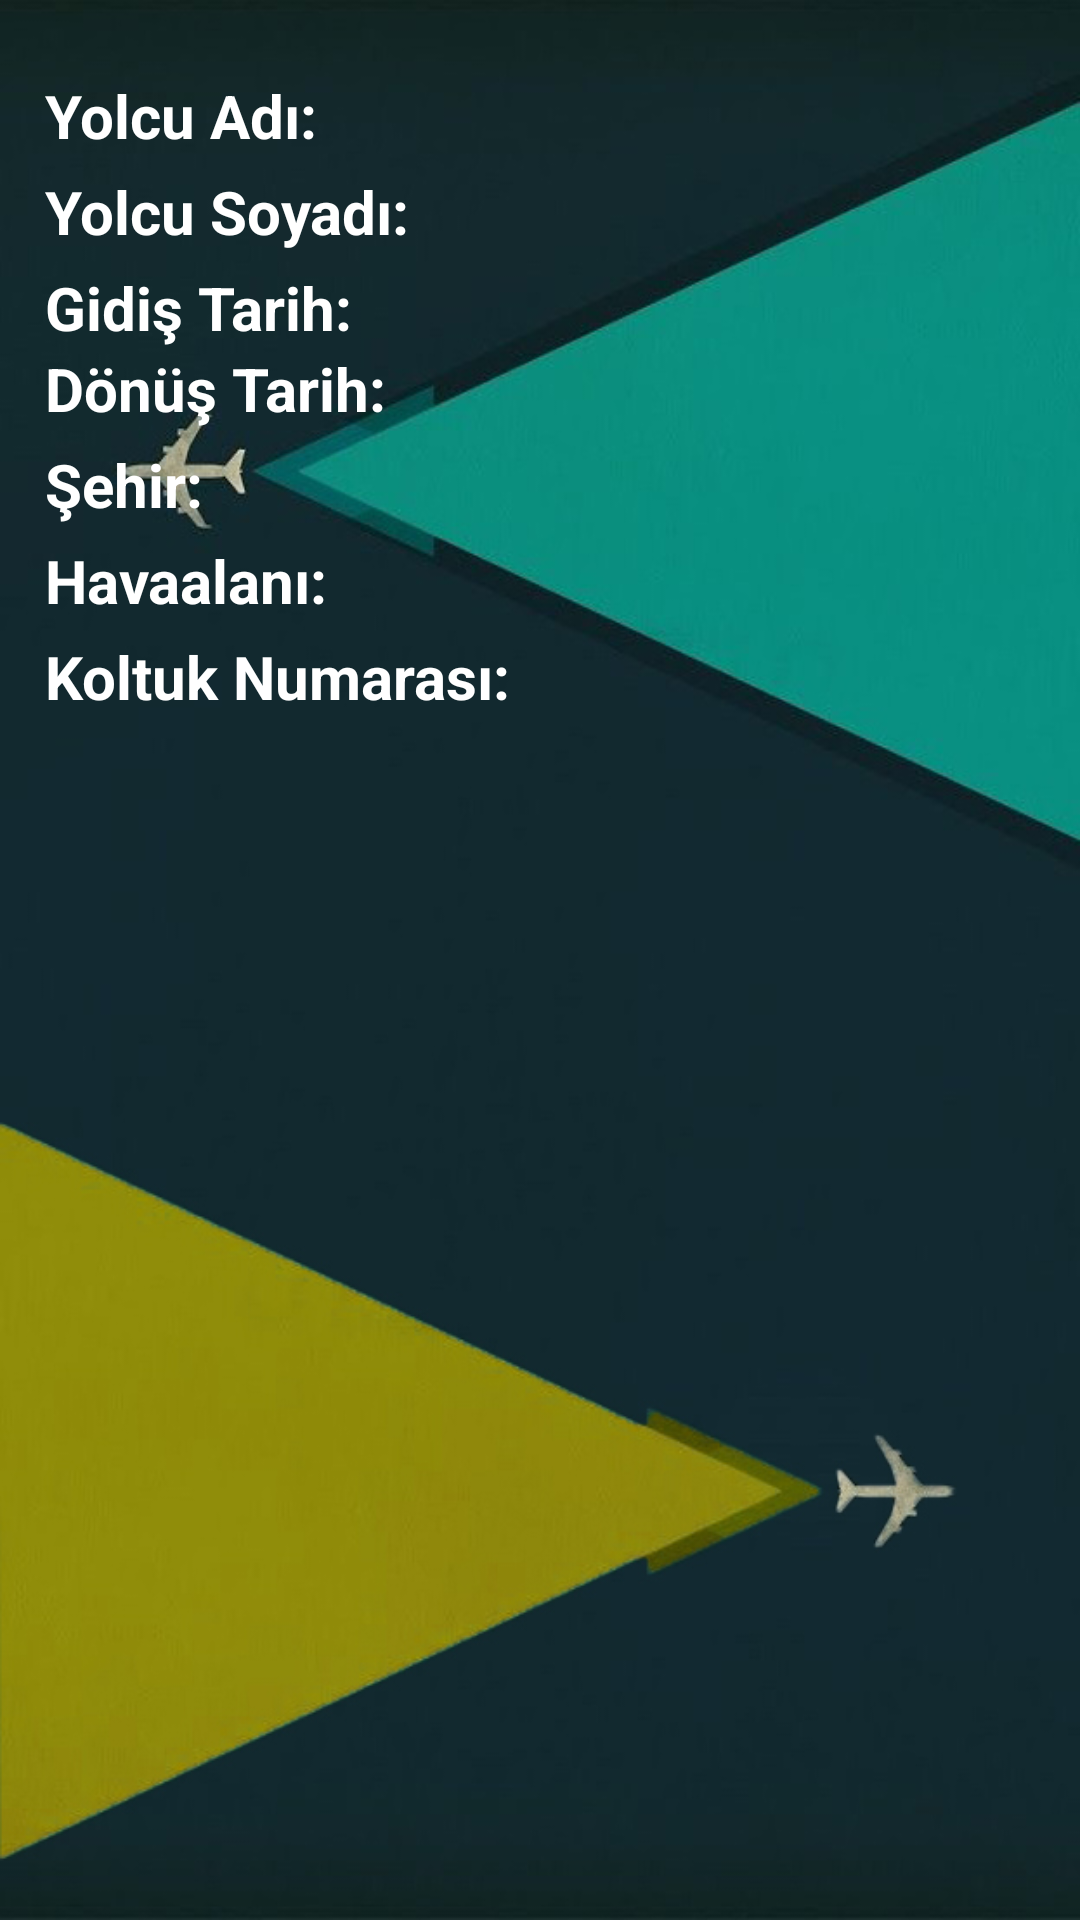

Here is an Android app screen rendered from its layout file. Give the layout XML and the strings, colors and styles it references.
<!-- AndroidManifest.xml: application theme Theme.FlyReserve -->
<!-- res/layout/activity_details.xml -->
<?xml version="1.0" encoding="utf-8"?>
<ScrollView xmlns:android="http://schemas.android.com/apk/res/android"
    xmlns:app="http://schemas.android.com/apk/res-auto"
    xmlns:tools="http://schemas.android.com/tools"
    android:layout_width="match_parent"
    android:layout_height="wrap_content"
    android:background="@drawable/paper"
    android:scrollbars="none"
    tools:context=".DetailsActivity">
    <RelativeLayout
        android:layout_width="match_parent"
        android:layout_height="wrap_content"
        android:layout_marginLeft="5dp"
        android:layout_marginTop="10dp"
        android:layout_marginRight="5dp"
        android:background="@drawable/edittextarkaplan"
        android:padding="10dp">
        <LinearLayout
            android:layout_width="wrap_content"
            android:layout_height="wrap_content"
            android:orientation="vertical">
            <LinearLayout
                android:layout_width="wrap_content"
                android:layout_height="wrap_content"
                android:layout_marginTop="5dp"
                android:orientation="horizontal">
                <TextView
                    android:layout_width="wrap_content"
                    android:layout_height="wrap_content"
                    android:text="Yolcu Adı: "
                    android:textColor="@color/white"
                    android:textSize="20sp"
                    android:textStyle="bold"></TextView>
                <TextView
                    android:id="@+id/detay_activity_textViewYolcuAdi"
                    android:layout_width="wrap_content"
                    android:layout_height="wrap_content"
                    android:layout_marginLeft="3dp"
                    android:textColor="@color/white"
                    android:textSize="20sp"></TextView>
            </LinearLayout>
            <LinearLayout
                android:layout_width="wrap_content"
                android:layout_height="wrap_content"
                android:layout_marginTop="5dp"
                android:orientation="horizontal">

                <TextView
                    android:layout_width="wrap_content"
                    android:layout_height="wrap_content"
                    android:text="Yolcu Soyadı: "
                    android:textColor="@color/white"
                    android:textSize="20sp"
                    android:textStyle="bold"></TextView>

                <TextView
                    android:id="@+id/detay_activity_textViewYolcuSoyadi"
                    android:layout_width="wrap_content"
                    android:layout_height="wrap_content"
                    android:layout_marginLeft="3dp"
                    android:textColor="@color/white"
                    android:textSize="20sp"></TextView>
            </LinearLayout>

            <LinearLayout
                android:layout_width="wrap_content"
                android:layout_height="wrap_content"
                android:layout_marginTop="5dp"
                android:orientation="horizontal">

                <TextView
                    android:id="@+id/textView"
                    android:layout_width="match_parent"
                    android:layout_height="wrap_content"
                    android:layout_weight="1"
                    android:text="Gidiş Tarih: "
                    android:textColor="@color/white"
                    android:textSize="20sp"
                    android:textStyle="bold"></TextView>

                <TextView
                    android:id="@+id/detay_activity_textViewTarih"
                    android:layout_width="wrap_content"
                    android:layout_height="match_parent"
                    android:layout_marginLeft="3dp"
                    android:layout_weight="1"
                    android:textColor="@color/white"
                    android:textSize="20sp"></TextView>

            </LinearLayout>

            <LinearLayout
                android:layout_width="match_parent"
                android:layout_height="match_parent"
                android:layout_weight="1"
                android:orientation="horizontal">

                <TextView
                    android:layout_width="wrap_content"
                    android:layout_height="wrap_content"
                    android:text="Dönüş Tarih: "
                    android:textColor="@color/white"
                    android:textSize="20sp"
                    android:textStyle="bold"></TextView>

                <TextView
                    android:id="@+id/detay_activity_textViewTarih2"
                    android:layout_width="match_parent"
                    android:layout_height="wrap_content"
                    android:layout_marginLeft="3dp"
                    android:textColor="@color/white"
                    android:textSize="20sp"></TextView>
            </LinearLayout>

            <LinearLayout
                android:layout_width="wrap_content"
                android:layout_height="wrap_content"
                android:layout_marginTop="5dp"
                android:orientation="horizontal">

                <TextView
                    android:layout_width="wrap_content"
                    android:layout_height="wrap_content"
                    android:text="Şehir: "
                    android:textColor="@color/white"
                    android:textSize="20sp"
                    android:textStyle="bold"></TextView>

                <TextView
                    android:id="@+id/detay_activity_textViewULke"
                    android:layout_width="wrap_content"
                    android:layout_height="wrap_content"
                    android:layout_marginLeft="3dp"
                    android:textColor="@color/white"
                    android:textSize="20sp"></TextView>
            </LinearLayout>

            <LinearLayout
                android:layout_width="wrap_content"
                android:layout_height="wrap_content"
                android:layout_marginTop="5dp"
                android:orientation="horizontal">

                <TextView
                    android:layout_width="wrap_content"
                    android:layout_height="wrap_content"
                    android:text="Havaalanı: "
                    android:textColor="@color/white"
                    android:textSize="20sp"
                    android:textStyle="bold"></TextView>

                <TextView
                    android:id="@+id/detay_activity_textViewHavaalani"
                    android:layout_width="wrap_content"
                    android:layout_height="match_parent"
                    android:layout_marginLeft="3dp"
                    android:textColor="@color/white"
                    android:textSize="20sp"></TextView>

            </LinearLayout>

            <LinearLayout
                android:layout_width="wrap_content"
                android:layout_height="wrap_content"
                android:layout_marginTop="5dp"
                android:orientation="horizontal">

                <TextView
                    android:layout_width="wrap_content"
                    android:layout_height="wrap_content"
                    android:text="Koltuk Numarası: "
                    android:textColor="@color/white"
                    android:textSize="20sp"
                    android:textStyle="bold"></TextView>

                <TextView
                    android:id="@+id/detay_activity_textViewKoltuk"
                    android:layout_width="wrap_content"
                    android:layout_height="wrap_content"
                    android:layout_marginLeft="3dp"
                    android:textColor="@color/white"
                    android:textSize="20sp"></TextView>

            </LinearLayout>
        </LinearLayout>
    </RelativeLayout>
</ScrollView>
<!-- resources referenced by this layout -->
<resources>
  <color name="white">#FFFFFFFF</color>
  <!-- drawable paper: jpg bitmap (drawable, 99391 bytes) -->
  <style name="Theme.FlyReserve" parent="Theme.AppCompat.DayNight.DarkActionBar">
          
          <item name="colorPrimary">@color/buttonColor</item>
          <item name="colorPrimaryVariant">@color/buttonColor</item>
          <item name="colorOnPrimary">@color/white</item>
          
          <item name="colorSecondary">@color/teal_200</item>
          <item name="colorSecondaryVariant">@color/teal_700</item>
          <item name="colorOnSecondary">@color/buttonColor</item>
          
          <item name="android:statusBarColor" tools:targetApi="l">?attr/colorPrimaryVariant</item>
          
      </style>
  <color name="buttonColor">#191E30</color>
  <color name="teal_200">#FF03DAC5</color>
  <color name="teal_700">#FF018786</color>
</resources>
